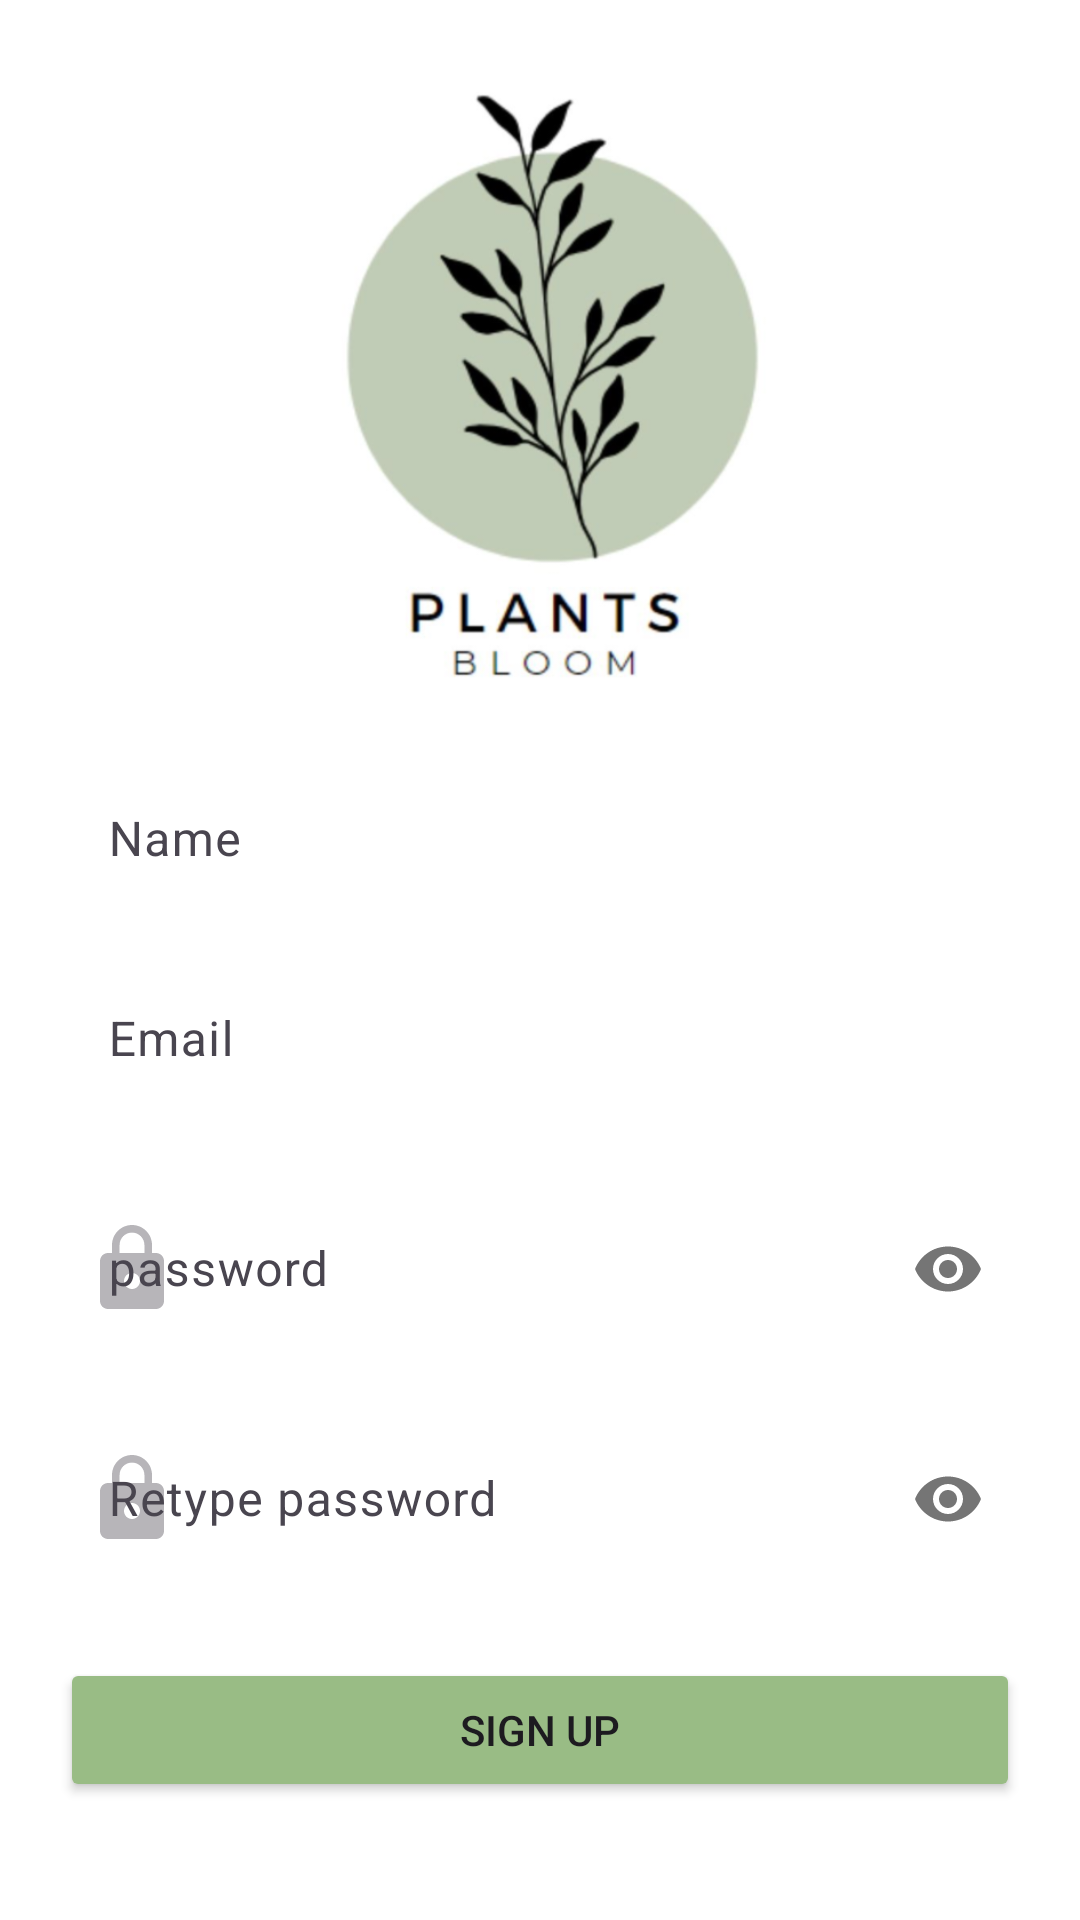

The Android layout XML behind this screen, and the referenced resources:
<!-- AndroidManifest.xml: application theme Theme.Plantsblooms -->
<!-- res/layout/activity_sign_up.xml -->
<?xml version="1.0" encoding="utf-8"?>
<androidx.constraintlayout.widget.ConstraintLayout xmlns:android="http://schemas.android.com/apk/res/android"
    xmlns:app="http://schemas.android.com/apk/res-auto"
    xmlns:tools="http://schemas.android.com/tools"
    android:layout_width="match_parent"
    android:layout_height="match_parent"
    android:padding="20dp"
    android:background="@color/white"
    tools:context=".SignUpActivity">

    <ImageView
        android:id="@+id/imageView"
        android:layout_width="295dp"
        android:layout_height="221dp"
        android:layout_centerHorizontal="true"
        android:src="@drawable/plant_image"
        app:layout_constraintBottom_toTopOf="@id/userNameTextView"
        app:layout_constraintEnd_toEndOf="parent"
        app:layout_constraintStart_toStartOf="parent"
        app:layout_constraintTop_toTopOf="parent" />

    <com.google.android.material.textfield.TextInputLayout
        android:id="@+id/userNameTextView"
        android:layout_width="0dp"
        android:layout_height="wrap_content"
        app:boxBackgroundMode="none"
        app:boxStrokeColor="@color/mainColor"
        app:boxStrokeWidth="2dp"
        app:layout_constraintStart_toStartOf="parent"
        app:layout_constraintEnd_toEndOf="parent"
        app:layout_constraintTop_toBottomOf="@id/imageView">

        <com.google.android.material.textfield.TextInputEditText
            android:id="@+id/etName"
            android:layout_width="match_parent"
            android:layout_height="wrap_content"
            android:hint="Name"
            android:inputType="text" />
    </com.google.android.material.textfield.TextInputLayout>

    <com.google.android.material.textfield.TextInputLayout
        android:id="@+id/editTextEmail"
        android:layout_width="0dp"
        android:layout_height="wrap_content"
        app:startIconDrawable="@drawable/ic_email"
        app:boxBackgroundMode="none"
        app:boxStrokeColor="@color/mainColor"
        app:boxStrokeWidth="2dp"
        app:layout_constraintStart_toStartOf="parent"
        app:layout_constraintEnd_toEndOf="parent"
        app:layout_constraintTop_toBottomOf="@id/userNameTextView">

        <com.google.android.material.textfield.TextInputEditText
            android:id="@+id/etEmail"
            android:layout_width="match_parent"
            android:layout_height="wrap_content"
            android:hint="Email"
            android:inputType="text" />
    </com.google.android.material.textfield.TextInputLayout>

    <com.google.android.material.textfield.TextInputLayout
        android:id="@+id/etPasswordLayout"
        android:layout_width="0dp"
        android:layout_height="wrap_content"
        android:layout_marginTop="10dp"
        app:passwordToggleEnabled="true"
        app:startIconDrawable="@drawable/ic_vpn_lock"
        app:boxBackgroundMode="none"
        app:boxStrokeColor="@color/mainColor"
        app:boxStrokeWidth="2dp"
        app:layout_constraintStart_toStartOf="parent"
        app:layout_constraintEnd_toEndOf="parent"
        app:layout_constraintTop_toBottomOf="@id/editTextEmail">

        <com.google.android.material.textfield.TextInputEditText
            android:id="@+id/etPassword"
            android:layout_width="match_parent"
            android:layout_height="wrap_content"
            android:hint="password"
            android:inputType="textPassword" />
    </com.google.android.material.textfield.TextInputLayout>

    <com.google.android.material.textfield.TextInputLayout
        android:id="@+id/etRetypePasswordLayout"
        android:layout_width="0dp"
        android:layout_height="wrap_content"
        android:layout_marginTop="10dp"
        app:passwordToggleEnabled="true"
        app:startIconDrawable="@drawable/ic_vpn_lock"
        app:boxBackgroundMode="none"
        app:boxStrokeColor="@color/mainColor"
        app:boxStrokeWidth="2dp"
        app:layout_constraintStart_toStartOf="parent"
        app:layout_constraintEnd_toEndOf="parent"
        app:layout_constraintTop_toBottomOf="@id/etPasswordLayout">

        <com.google.android.material.textfield.TextInputEditText
            android:id="@+id/etRetypePassword"
            android:layout_width="match_parent"
            android:layout_height="wrap_content"
            android:hint="Retype password"
            android:inputType="textPassword" />
    </com.google.android.material.textfield.TextInputLayout>

    <Button
        android:id="@+id/buttonSignUp"
        android:layout_width="0dp"
        android:layout_height="wrap_content"
        android:layout_marginTop="25dp"
        android:layout_centerHorizontal="true"
        android:backgroundTint="@color/mainColor"
        android:text="Sign Up"
        app:layout_constraintStart_toStartOf="parent"
        app:layout_constraintEnd_toEndOf="parent"
        app:layout_constraintTop_toBottomOf="@id/etRetypePasswordLayout"/>

</androidx.constraintlayout.widget.ConstraintLayout>
<!-- resources referenced by this layout -->
<resources>
  <color name="mainColor">#99BC85</color>
  <color name="white">#FFFFFFFF</color>
  <!-- drawable ic_vpn_lock (drawable) -->
  <vector xmlns:android="http://schemas.android.com/apk/res/android"
      android:width="32dp"
      android:height="32dp"
      android:viewportHeight="24.0"
      android:viewportWidth="24.0">
      <path
          android:fillColor="#66000000"
          android:pathData="M18,8h-1L17,6c0,-2.76 -2.24,-5 -5,-5S7,3.24 7,6v2L6,8c-1.1,0 -2,0.9 -2,2v10c0,1.1 0.9,2 2,2h12c1.1,0 2,-0.9 2,-2L20,10c0,-1.1 -0.9,-2 -2,-2zM12,17c-1.1,0 -2,-0.9 -2,-2s0.9,-2 2,-2 2,0.9 2,2 -0.9,2 -2,2zM15.1,8L8.9,8L8.9,6c0,-1.71 1.39,-3.1 3.1,-3.1 1.71,0 3.1,1.39 3.1,3.1v2z" />
  </vector>
  <!-- drawable plant_image: jpg bitmap (drawable, 116294 bytes) -->
  <style name="Theme.Plantsblooms" parent="Base.Theme.Plantsblooms" />
  <style name="Base.Theme.Plantsblooms" parent="Theme.Material3.DayNight.NoActionBar">
          
           <item name="colorPrimary">@color/mainColor</item>
      </style>
</resources>
